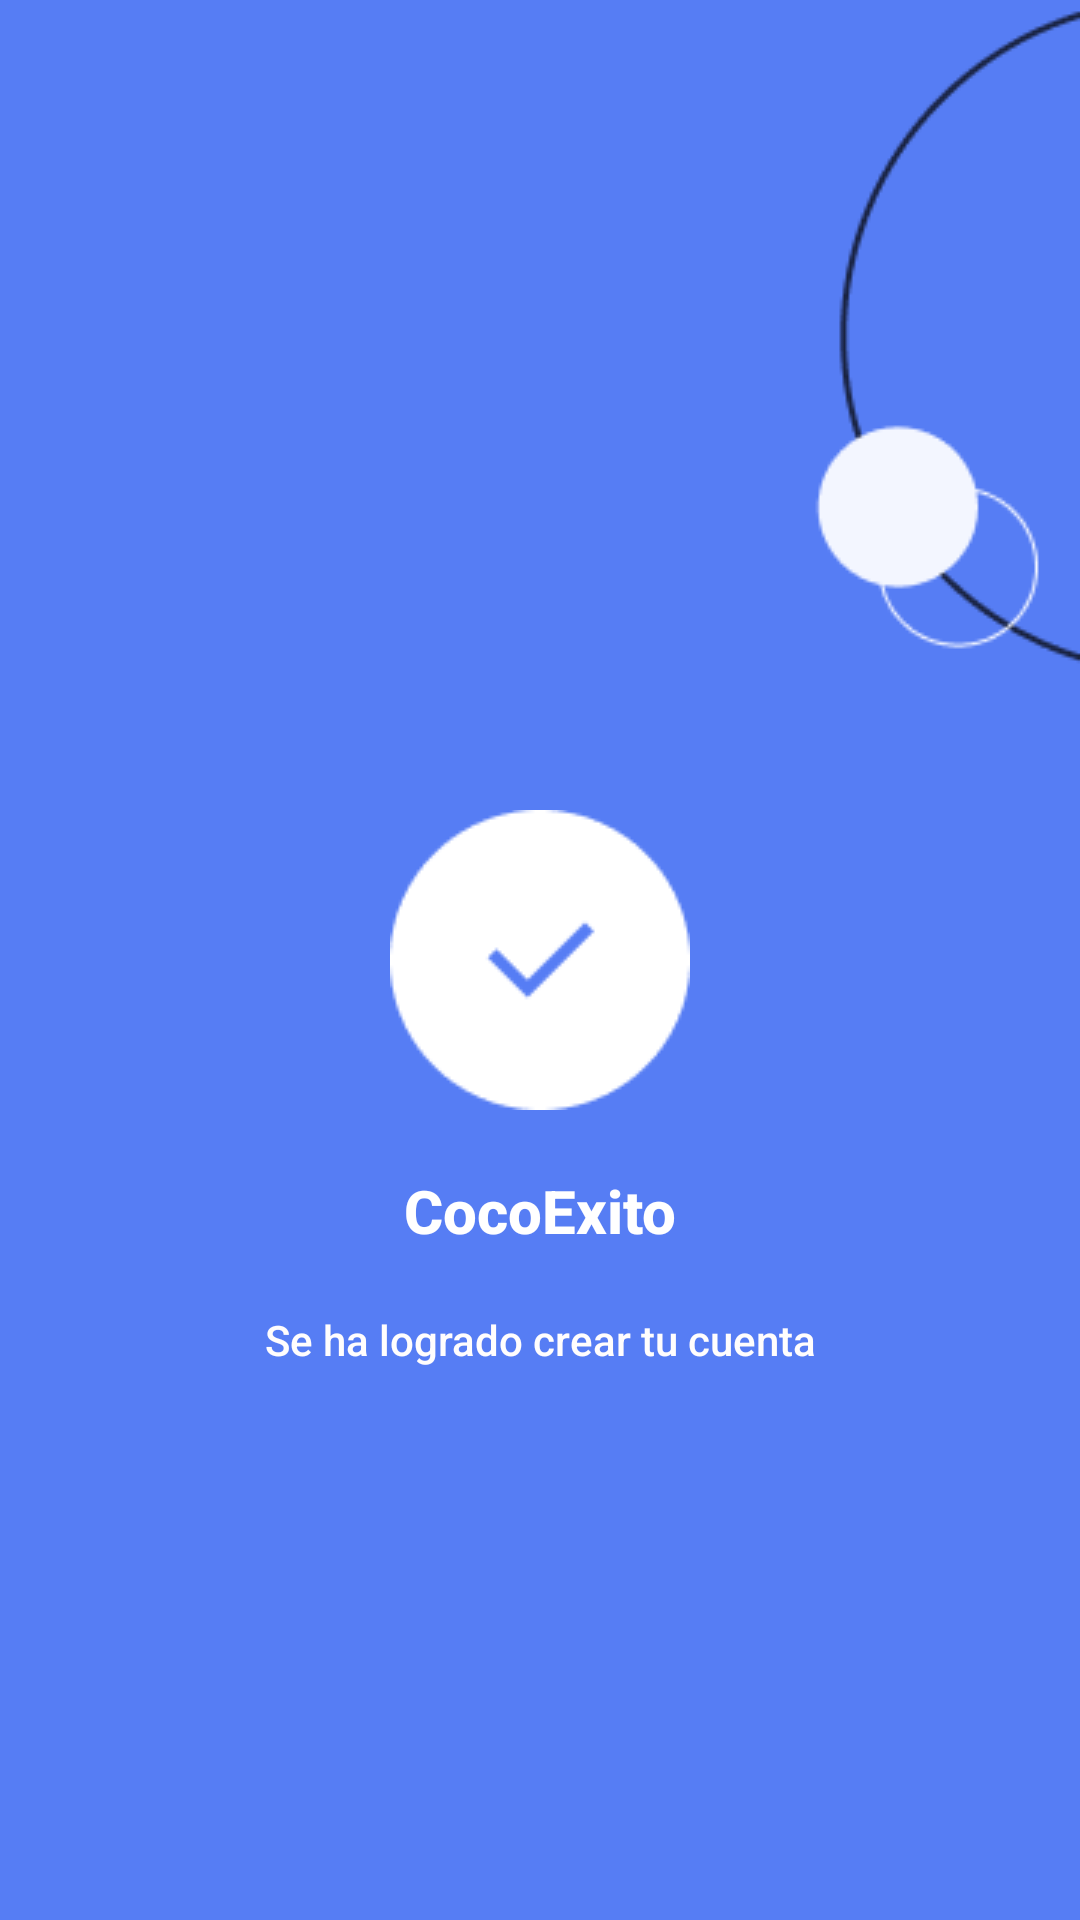

Layout XML and referenced resources for this Android screen:
<!-- AndroidManifest.xml: application theme Theme.CocoPark -->
<!-- res/layout/activity_succesfull.xml -->
<?xml version="1.0" encoding="utf-8"?>
<androidx.constraintlayout.widget.ConstraintLayout xmlns:android="http://schemas.android.com/apk/res/android"
    xmlns:app="http://schemas.android.com/apk/res-auto"
    xmlns:tools="http://schemas.android.com/tools"
    android:layout_width="match_parent"
    android:layout_height="match_parent"
    android:background="#567DF4"
    tools:context=".SuccesfullActivity">

    <ImageView
        android:id="@+id/chuloBtn"
        android:layout_width="wrap_content"
        android:layout_height="wrap_content"
        app:layout_constraintBottom_toBottomOf="parent"
        app:layout_constraintEnd_toEndOf="parent"
        app:layout_constraintStart_toStartOf="parent"
        app:layout_constraintTop_toTopOf="parent"
        app:srcCompat="@drawable/circulo2" />

    <ImageView
        android:id="@+id/imageView"
        android:layout_width="wrap_content"
        android:layout_height="wrap_content"
        app:layout_constraintEnd_toEndOf="parent"
        app:layout_constraintTop_toTopOf="parent"
        app:srcCompat="@drawable/ruedita"
        tools:ignore="MissingConstraints" />

    <ImageView
        android:id="@+id/imageView3"
        android:layout_width="128dp"
        android:layout_height="173dp"
        app:layout_constraintBottom_toBottomOf="parent"
        app:layout_constraintStart_toStartOf="parent"
        app:srcCompat="@drawable/background_4" />

    <TextView
        android:id="@+id/textView8"
        android:layout_width="wrap_content"
        android:layout_height="wrap_content"
        android:layout_marginTop="20dp"
        android:fontFamily="sans-serif-medium"
        android:text="CocoExito"
        android:textColor="#FFFFFF"
        android:textSize="20sp"
        android:textStyle="bold"
        app:layout_constraintEnd_toEndOf="parent"
        app:layout_constraintStart_toStartOf="parent"
        app:layout_constraintTop_toBottomOf="@+id/chuloBtn" />

    <TextView
        android:id="@+id/textView11"
        android:layout_width="wrap_content"
        android:layout_height="wrap_content"
        android:layout_marginTop="20dp"
        android:fontFamily="sans-serif-medium"
        android:text="Se ha logrado crear tu cuenta"
        android:textColor="#FFFDFD"
        app:layout_constraintEnd_toEndOf="parent"
        app:layout_constraintStart_toStartOf="parent"
        app:layout_constraintTop_toBottomOf="@+id/textView8" />

</androidx.constraintlayout.widget.ConstraintLayout>
<!-- resources referenced by this layout -->
<resources>
  <!-- drawable circulo2: png bitmap (drawable, 1603 bytes) -->
  <!-- drawable ruedita: png bitmap (drawable, 4035 bytes) -->
  <style name="Theme.CocoPark" parent="Theme.MaterialComponents.DayNight.DarkActionBar">
          
          <item name="colorPrimary">@color/purple_500</item>
          <item name="colorPrimaryVariant">@color/purple_700</item>
          <item name="colorOnPrimary">@color/white</item>
          
          <item name="colorSecondary">@color/teal_200</item>
          <item name="colorSecondaryVariant">@color/teal_700</item>
          <item name="colorOnSecondary">@color/black</item>
          
          <item name="android:statusBarColor">?attr/colorPrimaryVariant</item>
          
      </style>
  <!-- not gathered from this repository: default colours our renderer supplied (Android Studio template values) -->
  <color name="purple_500">#FF6200EE</color>
  <color name="purple_700">#FF3700B3</color>
  <color name="teal_200">#FF03DAC5</color>
  <color name="teal_700">#FF018786</color>
  <color name="black">#FF000000</color>
  <color name="white">#FFFFFFFF</color>
</resources>
